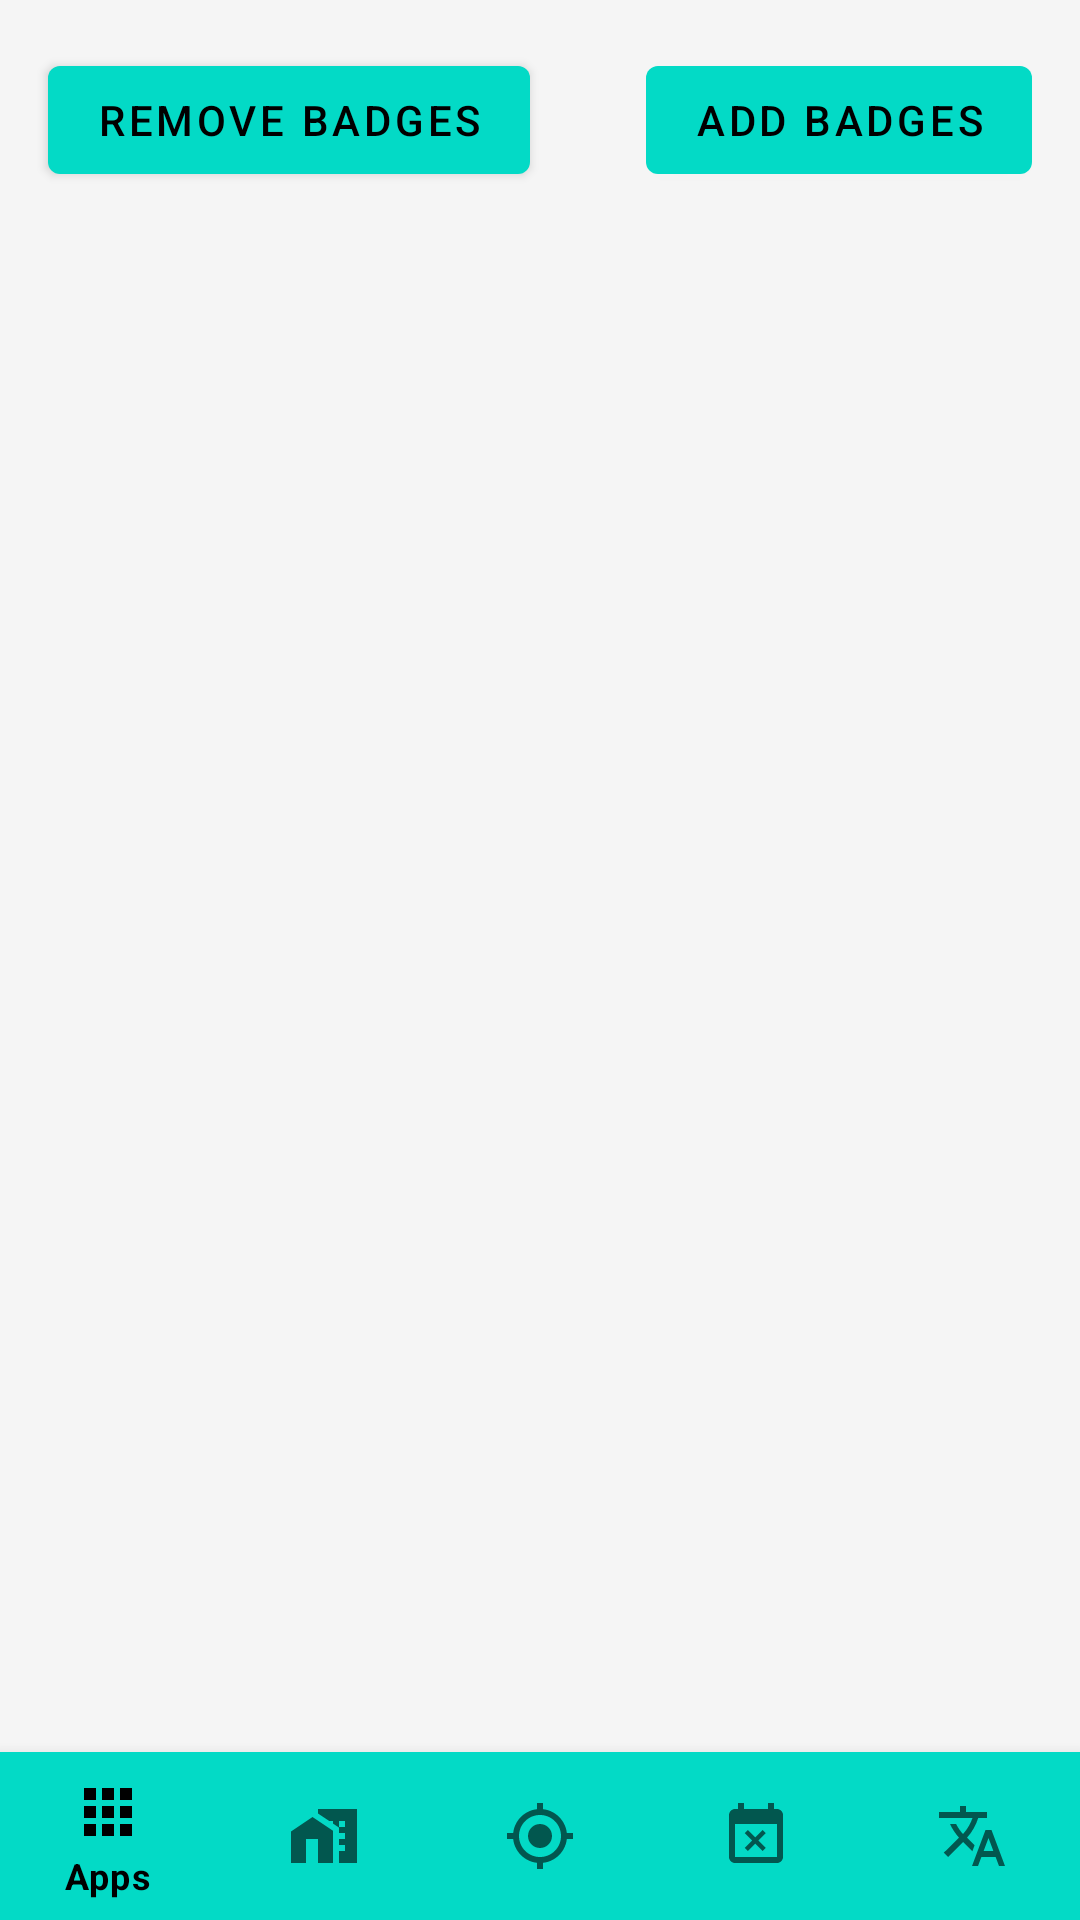

The Android layout XML behind this screen, and the referenced resources:
<!-- AndroidManifest.xml: application theme AppTheme -->
<!-- res/layout/fragment_navigation_with_badge.xml -->
<?xml version="1.0" encoding="utf-8"?>
<androidx.constraintlayout.widget.ConstraintLayout xmlns:android="http://schemas.android.com/apk/res/android"
    xmlns:app="http://schemas.android.com/apk/res-auto"
    xmlns:tools="http://schemas.android.com/tools"
    android:layout_width="match_parent"
    android:layout_height="match_parent">

    <com.google.android.material.button.MaterialButton
        android:id="@+id/button_remove_badge"
        style="@style/MyButton"
        android:layout_marginStart="16dp"
        android:layout_marginTop="16dp"
        android:text="remove badges"
        app:layout_constraintStart_toStartOf="parent"
        app:layout_constraintTop_toTopOf="parent"
        tools:ignore="HardcodedText" />

    <com.google.android.material.button.MaterialButton
        android:id="@+id/button_add_badges"
        style="@style/MyButton"
        android:layout_marginTop="16dp"
        android:layout_marginEnd="16dp"
        android:text="add badges"
        app:layout_constraintEnd_toEndOf="parent"
        app:layout_constraintTop_toTopOf="parent"
        tools:ignore="HardcodedText" />

    <com.google.android.material.textview.MaterialTextView
        android:id="@+id/text_view"
        style="@style/MyTextView.H5"
        android:layout_marginStart="16dp"
        android:layout_marginEnd="16dp"
        android:layout_marginBottom="16dp"
        android:gravity="center"
        app:layout_constraintBottom_toTopOf="@+id/bottom_navigation"
        app:layout_constraintStart_toStartOf="parent"
        app:layout_constraintTop_toTopOf="parent" />

    <com.google.android.material.bottomnavigation.BottomNavigationView
        android:id="@+id/bottom_navigation"
        style="@style/MyNavigationBottomView"
        app:layout_constraintBottom_toBottomOf="parent"
        app:layout_constraintStart_toStartOf="parent"
        app:menu="@menu/menu_bottom_navigation" />
</androidx.constraintlayout.widget.ConstraintLayout>
<!-- resources referenced by this layout -->
<resources>
  <style name="MyButton">
          <item name="android:layout_width">wrap_content</item>
          <item name="android:layout_height">wrap_content</item>
      </style>
  <style name="MyNavigationBottomView" parent="Widget.MaterialComponents.BottomNavigationView.PrimarySurface">
          <item name="android:layout_width">match_parent</item>
          <item name="android:layout_height">wrap_content</item>
      </style>
  <style name="MyTextView.H5" parent="MyTextView">
          <item name="android:textAppearance">?attr/textAppearanceHeadline5</item>
      </style>
  <style name="AppTheme" parent="Theme.MaterialComponents.DayNight.NoActionBar">
  
          
          <item name="colorPrimary">@color/colorPrimary</item>
          <item name="colorPrimaryVariant">@color/colorPrimaryVariant</item>
          <item name="colorOnPrimary">@color/colorOnPrimary</item>
  
          
          <item name="colorSecondary">@color/colorSecondary</item>
          <item name="colorSecondaryVariant">@color/colorSecondaryVariant</item>
          <item name="colorOnSecondary">@color/colorOnSecondary</item>
  
          
          <item name="android:colorBackground">@color/colorBackground</item>
          <item name="colorOnBackground">@color/colorOnBackground</item>
  
          
          <item name="colorSurface">@color/colorSurface</item>
          <item name="colorOnSurface">@color/colorOnSurface</item>
  
          
          <item name="colorError">@color/colorError</item>
          <item name="colorOnError">@color/colorOnError</item>
  
          
          <item name="android:colorPrimaryDark">?attr/colorPrimaryVariant</item>
  
          
          <item name="android:navigationBarColor">?attr/colorPrimaryVariant</item>
      </style>
  <style name="MyTextView">
          <item name="android:layout_width">match_parent</item>
          <item name="android:layout_height">wrap_content</item>
          <item name="android:textDirection">locale</item>
      </style>
  <color name="colorPrimary">#03DAC6</color>
  <color name="colorPrimaryVariant">#018786</color>
  <color name="colorOnPrimary">@android:color/black</color>
  <color name="colorSecondary">#6200EE</color>
  <color name="colorSecondaryVariant">#3700B3</color>
  <color name="colorOnSecondary">@android:color/white</color>
  <color name="colorBackground">#F5F5F5</color>
  <color name="colorOnBackground">@android:color/black</color>
  <color name="colorSurface">#FFFFFF</color>
  <color name="colorOnSurface">@android:color/black</color>
  <color name="colorError">#B00020</color>
  <color name="colorOnError">@android:color/white</color>
</resources>
